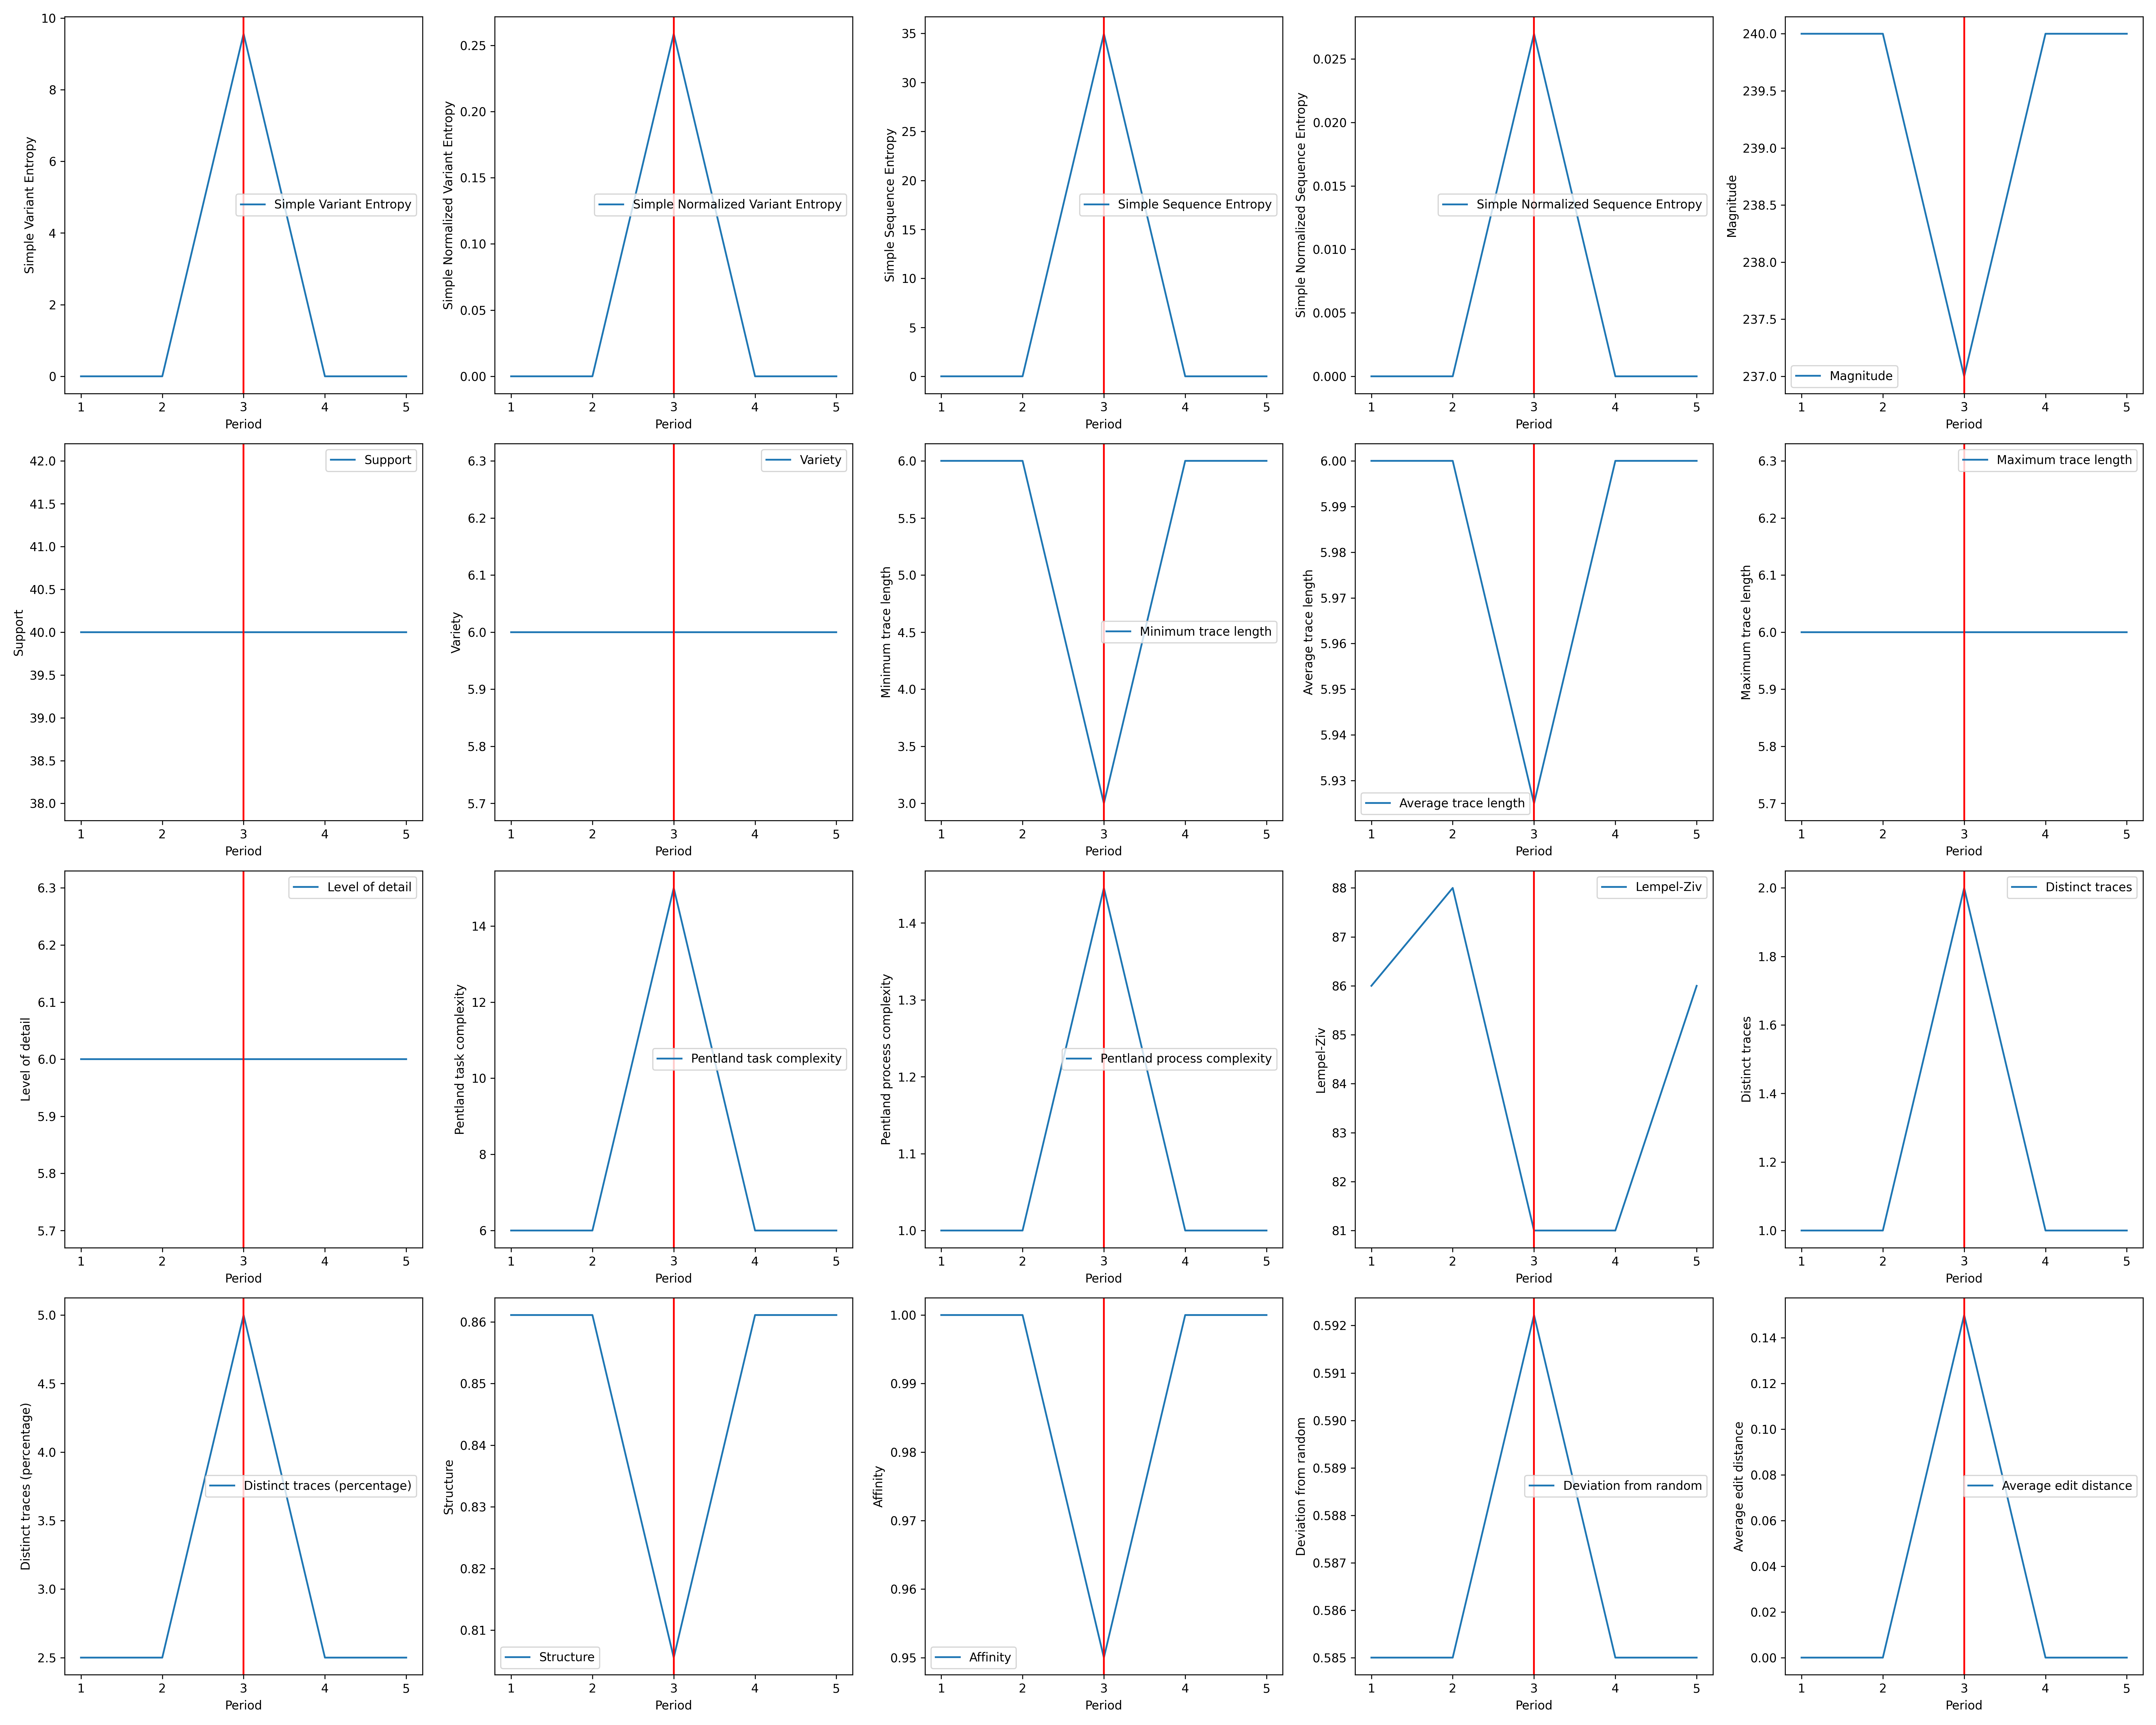

Data behind this chart, as committed beside it:
Period, Simple Variant Entropy, Simple Normalized Variant Entropy, Simple Sequence Entropy, Simple Normalized Sequence Entropy, Magnitude, Support, Variety, Minimum trace length, Average trace length, Maximum trace length, Level of detail, Pentland task complexity, Pentland process complexity, Lempel-Ziv, Distinct traces, Distinct traces (percentage), Structure, Affinity, Deviation from random, Average edit distance
1, 0.0, 0.0, 0.0, 0.0, 240.0, 40.0, 6.0, 6.0, 6.0, 6.0, 6.0, 6.0, 1.0, 86.0, 1.0, 2.5, 0.8611, 1.0, 0.585, 0.0
2, 0.0, 0.0, 0.0, 0.0, 240.0, 40.0, 6.0, 6.0, 6.0, 6.0, 6.0, 6.0, 1.0, 88.0, 1.0, 2.5, 0.8611, 1.0, 0.585, 0.0
3, 9.561, 0.2588, 34.97, 0.02699, 237.0, 40.0, 6.0, 3.0, 5.925, 6.0, 6.0, 15.0, 1.445, 81.0, 2.0, 5.0, 0.8056, 0.95, 0.5922, 0.15
4, 0.0, 0.0, 0.0, 0.0, 240.0, 40.0, 6.0, 6.0, 6.0, 6.0, 6.0, 6.0, 1.0, 81.0, 1.0, 2.5, 0.8611, 1.0, 0.585, 0.0
5, 0.0, 0.0, 0.0, 0.0, 240.0, 40.0, 6.0, 6.0, 6.0, 6.0, 6.0, 6.0, 1.0, 86.0, 1.0, 2.5, 0.8611, 1.0, 0.585, 0.0
